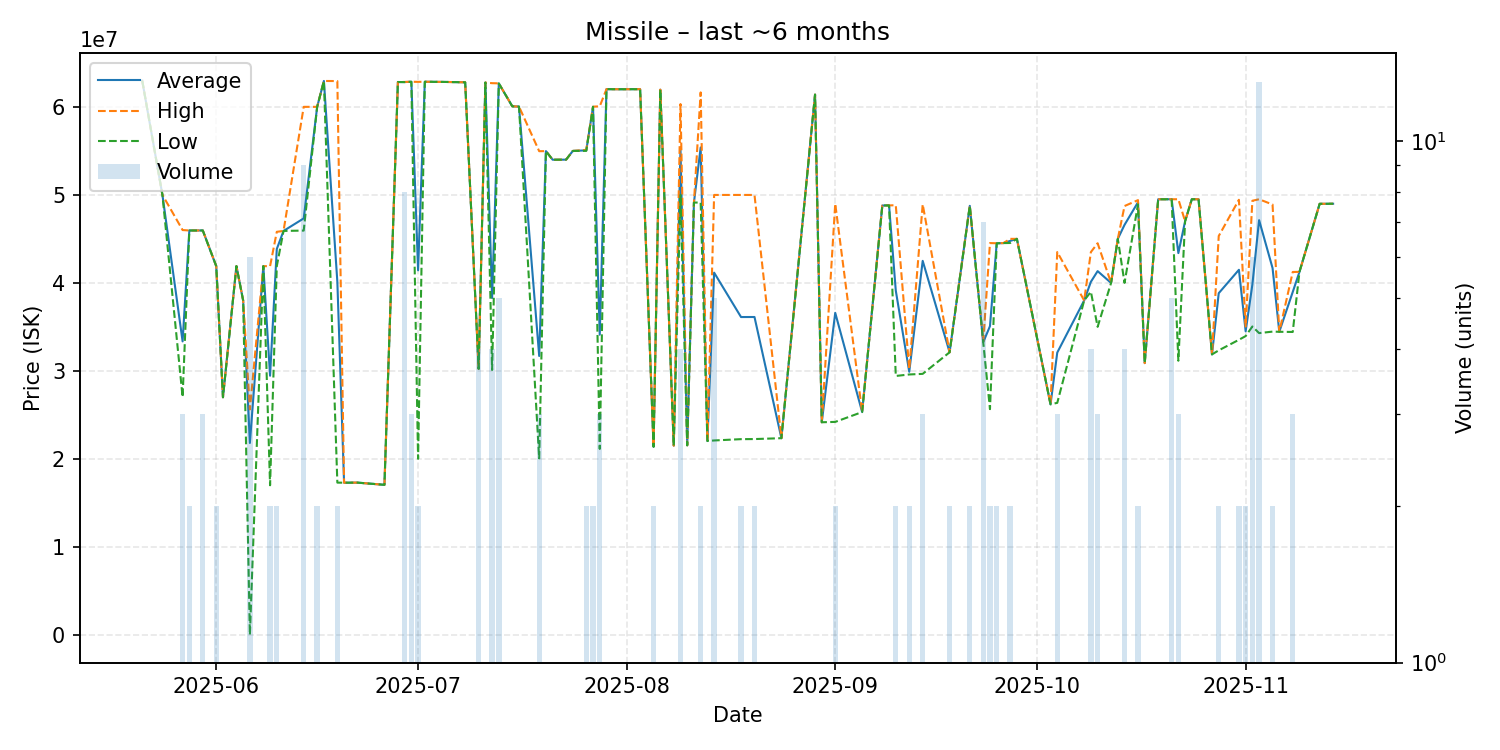

The table this chart was drawn from, first rows:
date, average, highest, lowest, order_count, volume
2025-05-21, 62970000, 62970000, 62970000, 1, 1
2025-05-24, 50000000, 50000000, 50000000, 1, 1
2025-05-27, 33346667, 46000000, 27020000, 3, 3
2025-05-28, 45950000, 45950000, 45950000, 2, 2
2025-05-29, 45950000, 45950000, 45950000, 1, 1
2025-05-30, 45956667, 45960000, 45950000, 3, 3
2025-06-01, 41900000, 41900000, 41900000, 2, 2
2025-06-02, 27000000, 27000000, 27000000, 1, 1
2025-06-04, 41900000, 41900000, 41900000, 1, 1
2025-06-05, 38000000, 38000000, 38000000, 1, 1
2025-06-06, 21806667, 25620000, 0.02, 3, 6
2025-06-08, 41900000, 41900000, 41900000, 1, 1
2025-06-09, 29445000, 41890000, 17000000, 2, 2
2025-06-10, 43850000, 45800000, 41900000, 2, 2
2025-06-11, 45900000, 45900000, 45900000, 1, 1
2025-06-14, 47323333, 60000000, 45940000, 9, 9
2025-06-16, 60000000, 60000000, 60000000, 2, 2
2025-06-17, 62940000, 62940000, 62940000, 1, 1
2025-06-19, 40115000, 62930000, 17300000, 2, 2
2025-06-20, 17290000, 17290000, 17290000, 1, 1
2025-06-22, 17300000, 17300000, 17300000, 1, 1
2025-06-26, 17050000, 17050000, 17050000, 1, 1
2025-06-28, 62820000, 62820000, 62820000, 1, 1
2025-06-29, 62816250, 62830000, 62810000, 3, 8
2025-06-30, 62850000, 62850000, 62850000, 3, 3
2025-07-01, 41425000, 62840000, 20010000, 2, 2
2025-07-02, 62850000, 62850000, 62850000, 1, 1
2025-07-05, 62830000, 62830000, 62830000, 1, 1
2025-07-08, 62790000, 62790000, 62790000, 1, 1
2025-07-10, 30230000, 30230000, 30230000, 1, 4
2025-07-11, 62760000, 62760000, 62760000, 1, 1
2025-07-12, 38277500, 62690000, 30100000, 4, 4
2025-07-13, 62662000, 62670000, 62660000, 2, 5
2025-07-15, 60060000, 60060000, 60060000, 1, 1
2025-07-16, 60030000, 60030000, 60030000, 1, 1
2025-07-19, 31690000, 54960000, 20055000, 3, 3
2025-07-20, 54970000, 54970000, 54970000, 1, 1
2025-07-21, 53990000, 53990000, 53990000, 1, 1
2025-07-23, 54000000, 54000000, 54000000, 1, 1
2025-07-24, 54990000, 54990000, 54990000, 1, 1
2025-07-26, 55055000, 55110000, 55000000, 2, 2
2025-07-27, 60010000, 60020000, 60000000, 2, 2
2025-07-28, 34106667, 60060000, 21130000, 2, 3
2025-07-29, 62010000, 62010000, 62010000, 1, 1
2025-07-31, 62000000, 62000000, 62000000, 1, 1
2025-08-03, 62010000, 62010000, 62010000, 1, 1
2025-08-05, 21380000, 21390000, 21370000, 2, 2
2025-08-06, 61950000, 61950000, 61950000, 1, 1
2025-08-08, 21500000, 21500000, 21500000, 1, 1
2025-08-09, 55150000, 60315000, 49985000, 4, 4
2025-08-10, 21540000, 21540000, 21540000, 1, 1
2025-08-11, 49120000, 49120000, 49120000, 1, 1
2025-08-12, 55385000, 61640000, 49130000, 2, 2
2025-08-13, 22030000, 22030000, 22030000, 1, 1
2025-08-14, 41160000, 49990000, 22090000, 5, 5
2025-08-18, 36115000, 49990000, 22240000, 2, 2
2025-08-20, 36120000, 49990000, 22250000, 2, 2
2025-08-24, 22350000, 22350000, 22350000, 1, 1
2025-08-29, 61390000, 61390000, 61390000, 1, 1
2025-08-30, 24160000, 24160000, 24160000, 1, 1
... 44 more rows
